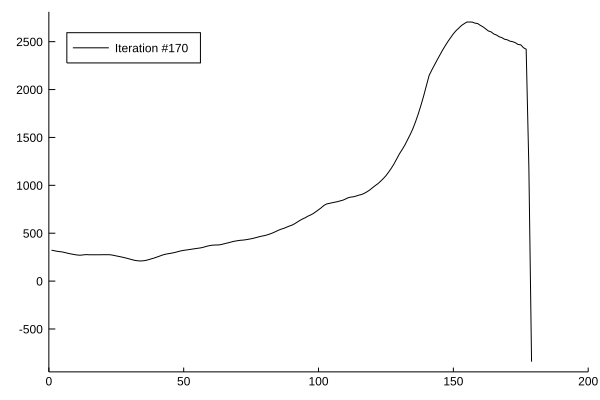

The file beside this chart, header and first rows:
x1, x2
1.0, 322.6
2.0, 317.3
3.0, 311.5
4.0, 308
5.0, 304.3
6.0, 298.1
7.0, 290.6
8.0, 284.8
9.0, 279.5
10.0, 274.6
11.0, 270.9
12.0, 271
13.0, 274.8
14.0, 276.7
15.0, 274.9
16.0, 274.8
17.0, 274.8
18.0, 274.9
19.0, 275.2
20.0, 275.5
21.0, 275.8
22.0, 275.9
23.0, 274.1
24.0, 269
25.0, 262.9
26.0, 257.3
27.0, 251.4
28.0, 244.9
29.0, 237.9
30.0, 230.3
31.0, 222.4
32.0, 215.9
33.0, 212
34.0, 210.4
35.0, 211.9
36.0, 216.4
37.0, 223.8
38.0, 232.3
39.0, 240.5
40.0, 250.4
41.0, 260.2
42.0, 270.8
43.0, 278.9
44.0, 284.9
45.0, 289.4
46.0, 294.6
47.0, 300.9
48.0, 308.8
49.0, 315.7
50.0, 321.2
51.0, 324.7
52.0, 329.1
53.0, 333.4
54.0, 337.7
55.0, 341.9
56.0, 345.6
57.0, 350.9
58.0, 359.4
59.0, 366.7
60.0, 372.5
... 119 more rows
